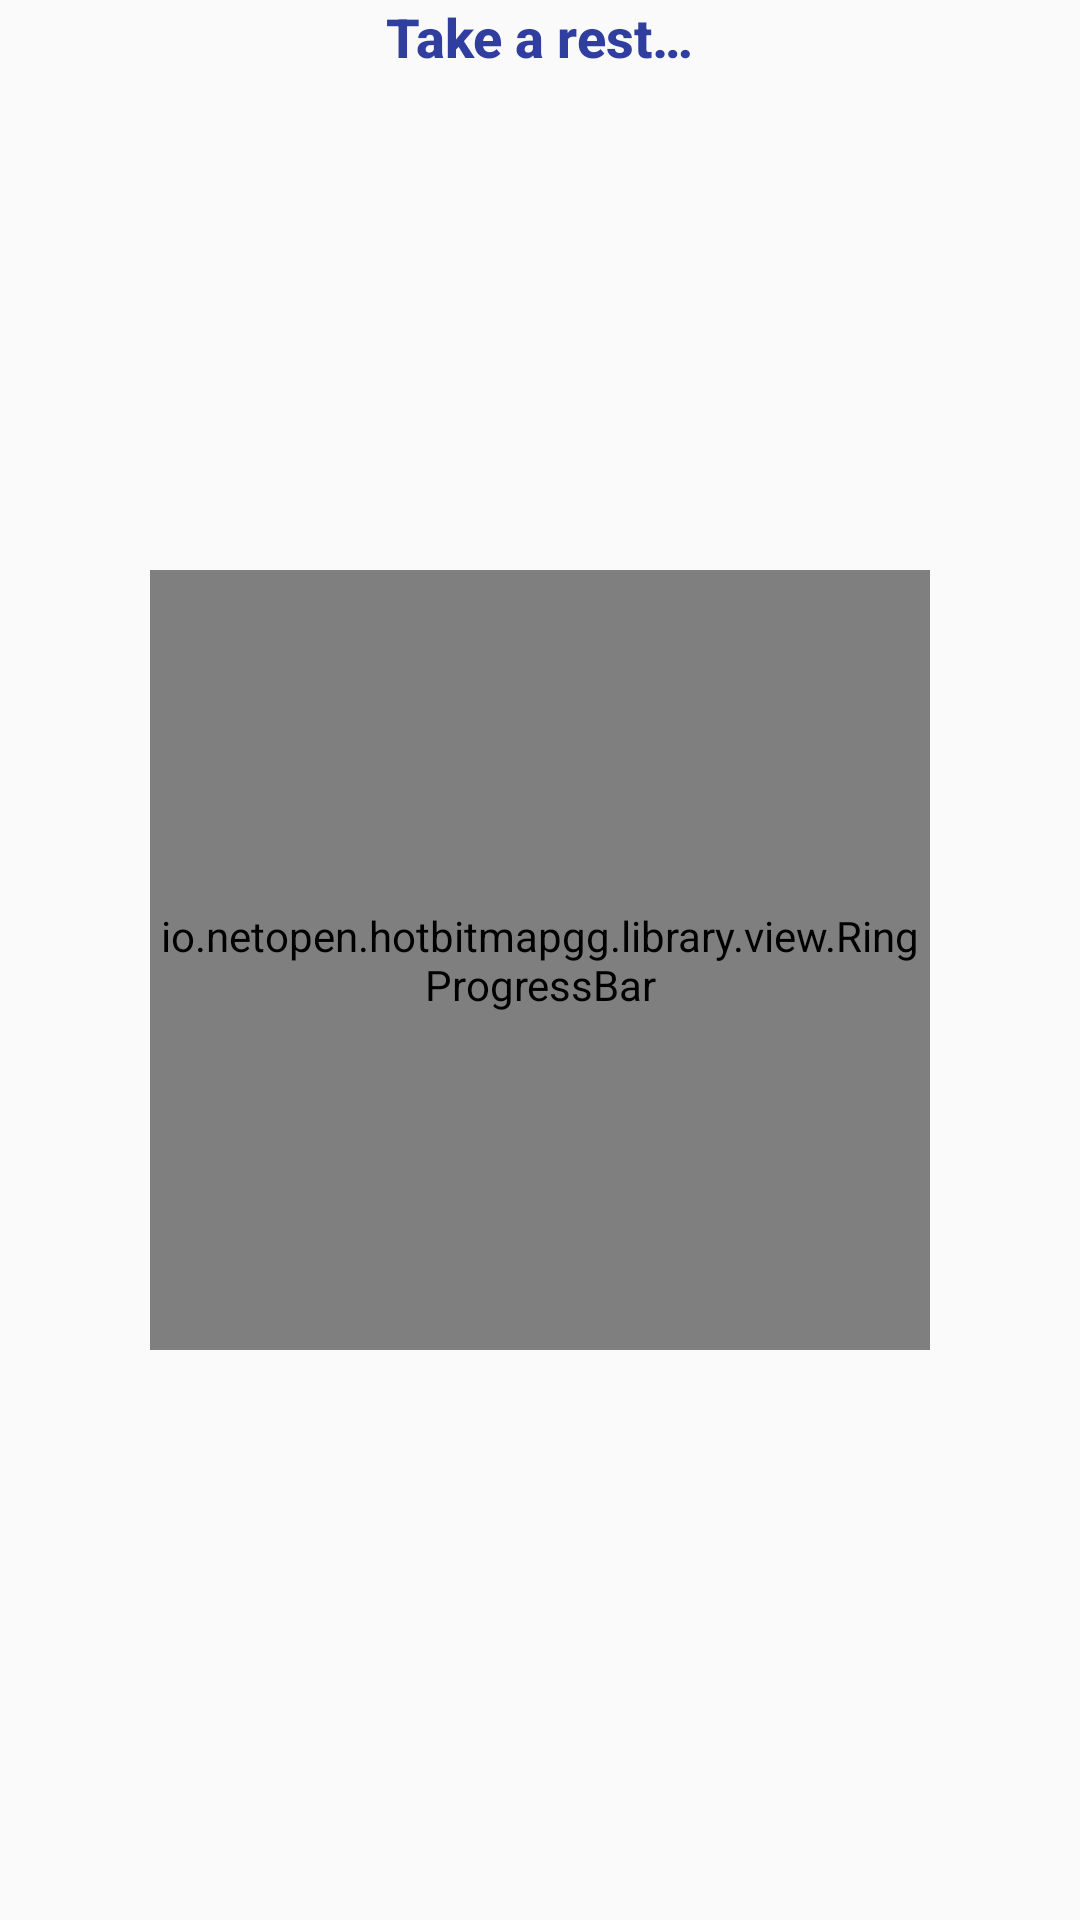

Reconstruct the res/layout file that produces this screen, plus the resources it refers to.
<!-- AndroidManifest.xml: activity theme Theme.AppCompat.Light.NoActionBar.FullScreen -->
<!-- res/layout/activity_rest.xml -->
<FrameLayout xmlns:android="http://schemas.android.com/apk/res/android"
             xmlns:tools="http://schemas.android.com/tools"
             xmlns:app="http://schemas.android.com/apk/res-auto"
             android:layout_width="match_parent"
             android:layout_height="match_parent"
             android:layout_margin="@dimen/activity_margin"
             tools:context="com.trainer.ui.RestActivity">

  <TextView
      android:layout_width="wrap_content"
      android:layout_height="wrap_content"
      android:textAppearance="@style/Textappearance.Trainer.Headline"
      android:layout_gravity="center_horizontal"
      android:text="@string/take_rest"/>

  <io.netopen.hotbitmapgg.library.view.RingProgressBar
      android:id="@+id/progress_view"
      android:layout_width="260dp"
      android:layout_height="260dp"
      android:layout_gravity="center"
      app:ringColor="@color/gray"
      app:ringProgressColor="@color/colorPrimary"
      app:ringWidth="30dp"
      app:style="STROKE"
      app:textIsShow="false"
      app:textSize="16sp" />

  <TextView
      android:id="@+id/countdown_text"
      android:layout_width="wrap_content"
      android:layout_height="wrap_content"
      android:layout_gravity="center"
      android:gravity="center"
      android:textAppearance="@style/Textappearance.Trainer.Label"
      tools:text="120 sec\n\nClick to skip"/>
</FrameLayout>
<!-- resources referenced by this layout -->
<resources>
  <color name="colorPrimary">#3F51B5</color>
  <color name="gray">#969696</color>
  <dimen name="activity_margin">@dimen/default_padding</dimen>
  <string name="take_rest">Take a rest…</string>
  <style name="Textappearance.Trainer.Headline" parent="@style/TextAppearance.AppCompat.Title">
      <item name="android:textStyle">bold</item>
      <item name="android:textSize">18sp</item>
      <item name="android:textColor">@color/colorPrimaryDark</item>
    </style>
  <style name="Theme.AppCompat.Light.NoActionBar.FullScreen" parent="@style/Theme.AppCompat.Light">
      <item name="windowNoTitle">true</item>
      <item name="windowActionBar">false</item>
      <item name="android:windowFullscreen">true</item>
      <item name="android:windowContentOverlay">@null</item>
    </style>
  <dimen name="default_padding">16dp</dimen>
  <color name="colorPrimaryDark">#303F9F</color>
</resources>
